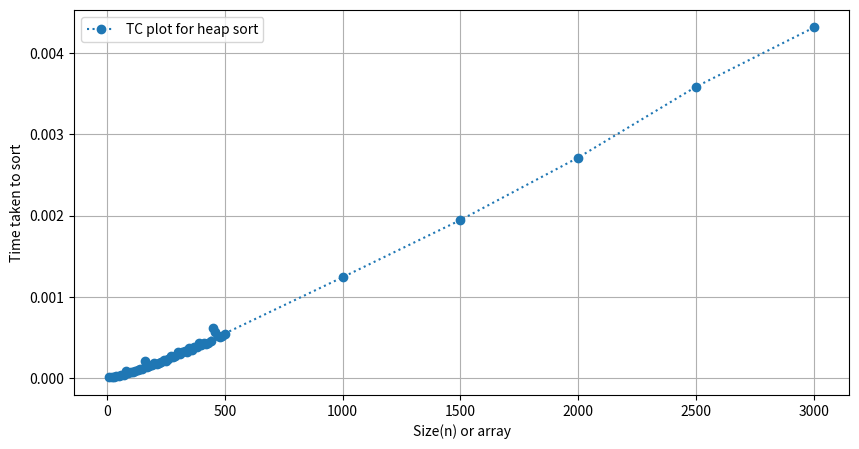

Reproduce this figure in Python.
import time
import random
import matplotlib.pyplot as p

def heapify(arr,n,i):
    largest = i
    left = 2*i + 1
    right = 2*i + 2
    if n>left and arr[left]>arr[largest]:
        largest=left
    if n>right and arr[right]>arr[largest]:
        largest=right

    if largest!=i:
        arr[i],arr[largest]=arr[largest],arr[i]
        heapify(arr,n,largest)

def heapsort(arr,n):
    for i in range(n//2-1,-1,-1):
        heapify(arr,n,i)
    
    for i in range(n-1,0,-1):
        arr[0],arr[i]=arr[i],arr[0]
        heapify(arr,i,0)

sizes = [10,20,30,40,50,60,70,80,90,100,110,120,130,140,150,160,170,180,190,200,210,220,230,240,250,260,270,280,290,300,310,320,330,340,350,360,370,380,390,400,410,420,430,440,450,460,470,480,490,500,1000,1500,2000,2500,3000]
timeC = []
for size in sizes:
    arr= [random.randint(1,200000) for _ in range(size)]
    start = time.time()
    heapsort(arr, size)
    end = time.time()
    timeTaken = end - start
    timeC.append(timeTaken)

p.figure(figsize=(10,5))
p.plot(sizes, timeC, marker="o", linestyle="dotted", label="TC plot for heap sort")
p.xlabel("Size(n) or array")
p.ylabel("Time taken to sort")
p.legend()
p.grid(True)
p.show()

